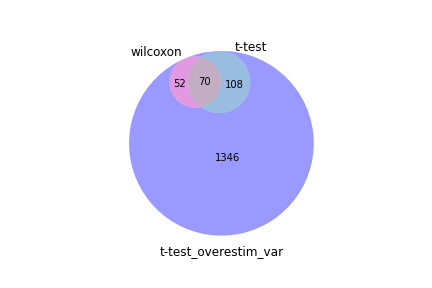

Data behind this chart, as committed beside it:
wilcoxon, t-test, t-test_overestim_var
Cd69, Chchd10, Ly6c2
Ly6c2, Ly6c2, Chchd10
Chchd10, Cd69, Ctla2a
Ctla2a, Mttp, Cd69
Plac8, Ctla2a, Plac8
Lat, Ass1, Lat
Hopx, Arl4c, Hopx
Dnaja1, Klrg1, Ass1
Dynll1, Lat, Arl4c
Ass1, Plin2, Scd2
Trav14-1, Ccr2, Dnaja1
Atp1b3, Plac8, Plin2
Mt3, Scd2, Mt3
Scd2, Hopx, Atp1b3
Plin2, Akt3, Dynll1
Arl4c, Egln3, Hsph1
Hspa8, Mt3, Dusp2
Tagln2, Tbc1d17, Hspa8
Calm2, Trav14-1, Gzmk
Dusp2, Rnaset2b, Trav14-1
Gzmk, Capn2, Capn2
Cd8b1, Gzmk, Gzmb
Hsph1, Dnaja1, Klrg1
Rrm2, Hspa8, Ccnd3
Capn2, Klhl22, H2-Q10
Manf, Eps8, Calm2
Cnih4, Ier3, Cd8b1
H2-Q10, Endou, Ccr2
Ccnd3, Dusp2, Gzma
Hsp90b1, BC147527, Rnaset2b
Atp6v0c, Idh2, Sema4a
Gzmb, Cbarp, Dpy19l1
Glipr2, Atp1b3, Dnajc3
S100a10, Gzmf, Cotl1
Anxa1, Gzma, H2-Q7
S100a6, Sema4a, Tbc1d17
Jun, Cd151, Glipr2
Pdia3, H2-Q10, S100a10
Gzma, Hsph1, Ablim1
H2-Q7, Slc35e3, Eomes
Ablim1, Jmjd8, Jun
Ccr2, Dynll1, Idh2
Pycard, Gng12, Cnih4
Higd1a, Tmem254a, Mttp
Dpy19l1, Hdac5, Gnpda1
Anxa2, Cd8b1, Tagln2
Dnajc3, Dpy19l1, Ccnd2
Hsp90aa1, Sbk1, Toe1
Cotl1, Tsacc, Gng12
Pdia6, Ccnd3, Higd1a
Lbr, Eomes, Glrx
Rras2, Cacna1i, Tra2b
Vim, Selenom, Rras2
Rnaset2b, Atp2b4, Arl6ip5
Ppp1r15a, Cabp4, Fam241a
Fos, Golga5, Mtpn
Klf6, Calm2, Atp2b4
Ccnd2, Toe1, Atp6v0c
Gnpda1, Trgc2, Hsp90b1
Tra2b, Cdk19, Phf11a
... 1,516 more rows
